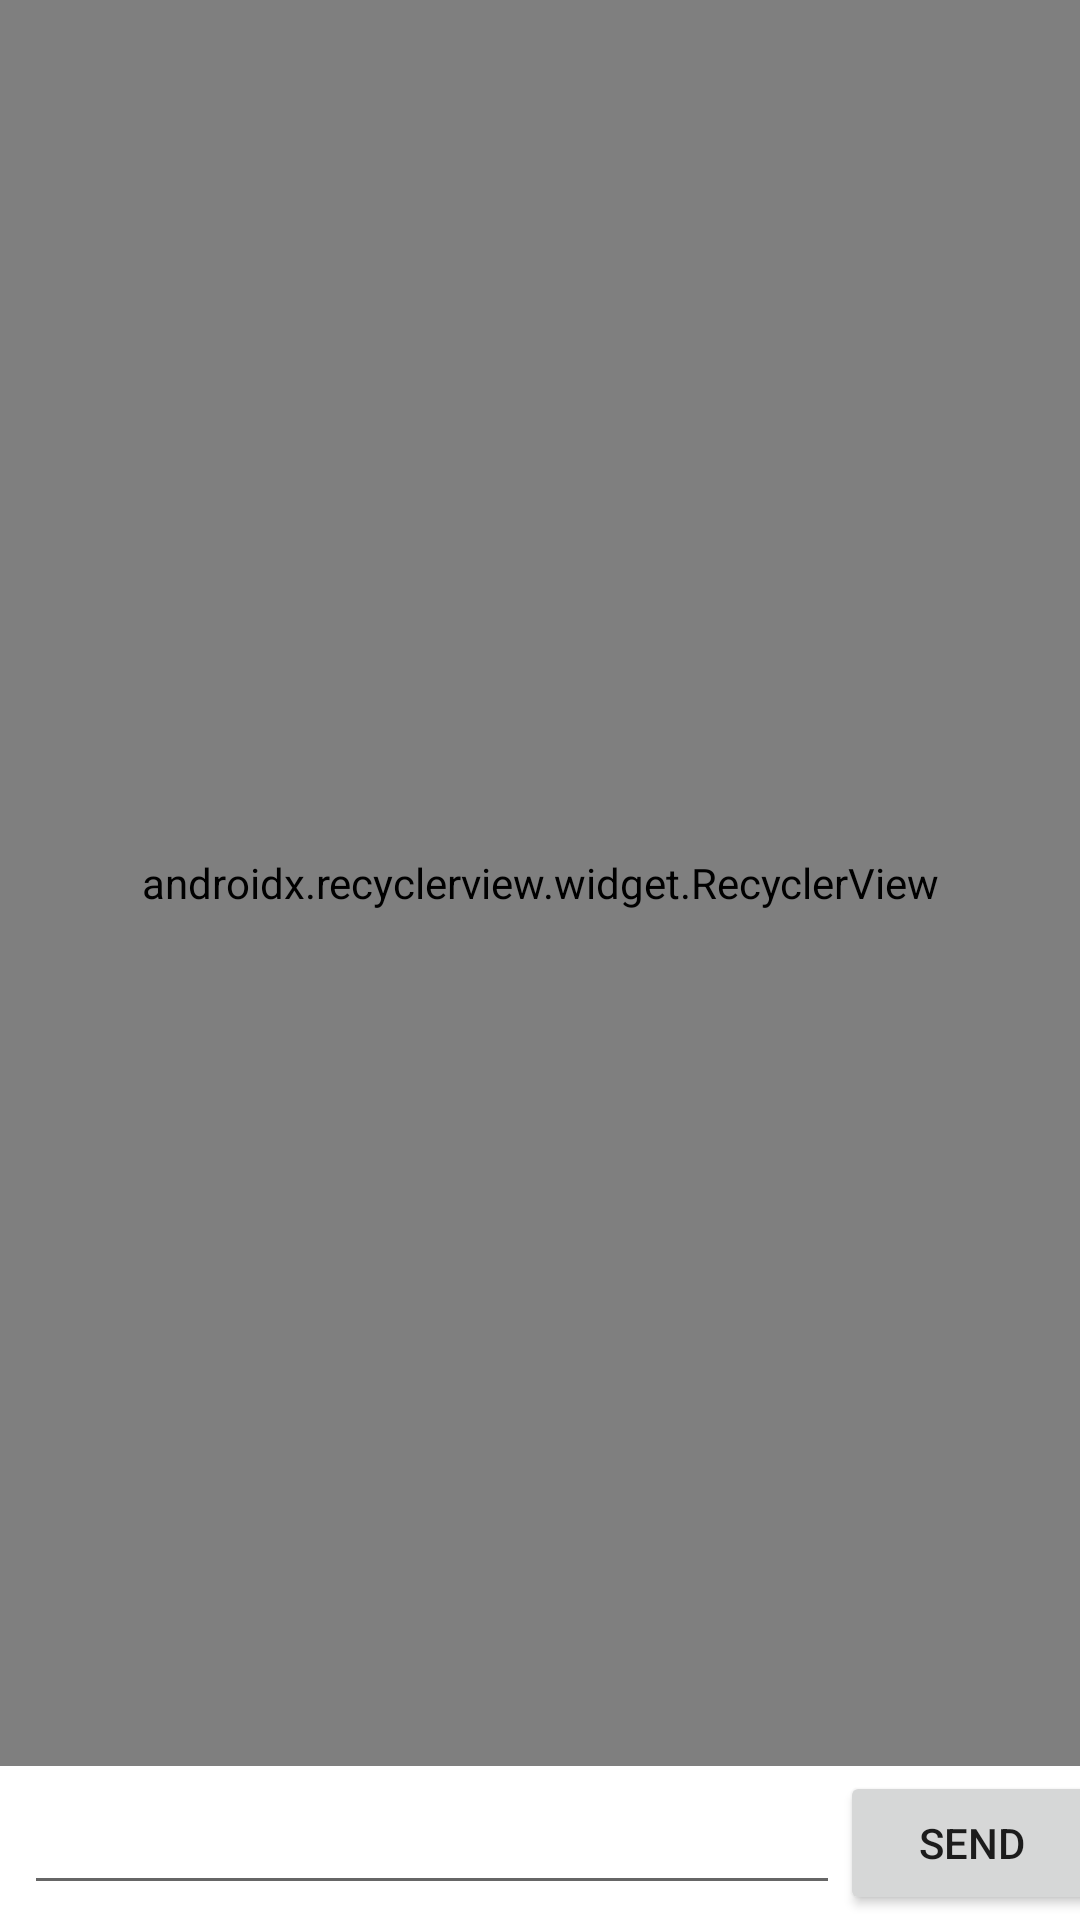

The Android layout XML behind this screen, and the referenced resources:
<!-- AndroidManifest.xml: activity theme WithActionBar -->
<!-- res/layout/activity_chat_room.xml -->
<?xml version="1.0" encoding="utf-8"?>
<android.support.constraint.ConstraintLayout
        xmlns:android="http://schemas.android.com/apk/res/android"
        xmlns:tools="http://schemas.android.com/tools"
        xmlns:app="http://schemas.android.com/apk/res-auto"
        android:layout_width="match_parent"
        android:layout_height="match_parent"
        tools:context=".ChatRoomActivity">
    
    <android.support.constraint.Guideline
            android:id="@+id/guidline"
            android:layout_width="0dp"
            android:layout_height="0dp"
            android:orientation="vertical"
            app:layout_constraintGuide_percent="0.8"/>
    
    <android.support.constraint.Guideline
            android:id="@+id/guidline2"
            android:layout_width="0dp"
            android:layout_height="0dp"
            android:orientation="horizontal"
            app:layout_constraintGuide_percent="0.92"/>
    
    <EditText
            android:id="@+id/editText"
            android:layout_width="0dp"
            android:layout_height="wrap_content"
            app:layout_constraintHorizontal_weight="1"
            app:layout_constraintBottom_toBottomOf="parent"
            app:layout_constraintLeft_toLeftOf="parent"
            app:layout_constraintTop_toBottomOf="@+id/guidline2"
            app:layout_constraintRight_toLeftOf="@+id/guidline"
            android:layout_marginStart="8dp"
            android:layout_marginEnd="8dp"/>
    

    <Button
            android:layout_width="wrap_content"
            android:layout_height="wrap_content"
            android:text="send"
            app:layout_constraintRight_toRightOf="parent"
            app:layout_constraintBottom_toBottomOf="parent"
            app:layout_constraintLeft_toRightOf="@id/guidline"
            app:layout_constraintTop_toBottomOf="@+id/guidline2"/>

    <android.support.constraint.Guideline
            android:id="@+id/horizontal_edit_text"
            android:layout_width="0dp"
            android:layout_height="0dp"
            android:orientation="horizontal"
            app:layout_constraintGuide_percent="0.92"/>

   <android.support.v7.widget.RecyclerView
           android:id="@+id/rv_chat_room_list"
           android:layout_width="match_parent"
           android:layout_height="0dp"
           app:layoutManager="android.support.v7.widget.LinearLayoutManager"
           app:layout_constraintVertical_weight="1"
           app:layout_constraintBottom_toTopOf="@+id/guidline2"
           app:layout_constraintTop_toTopOf="parent"
           app:layout_constraintRight_toRightOf="parent"
           app:layout_constraintLeft_toLeftOf="parent"
           ></android.support.v7.widget.RecyclerView>

</android.support.constraint.ConstraintLayout>
<!-- resources referenced by this layout -->
<resources>
  <style name="WithActionBar" parent="Theme.MaterialComponents.Light">
          
          <item name="colorPrimary">@color/colorPrimary</item>
          <item name="colorPrimaryDark">@color/colorPrimaryDark</item>
          <item name="colorAccent">@color/colorAccent</item>
          <item name="android:titleTextStyle">@style/MyTheme.ActionBar.TitleTextStyle</item>
          <item name="titleTextStyle">@style/MyTheme.ActionBar.TitleTextStyle</item>
  
      </style>
  <color name="colorPrimary">#2466C7</color>
  <color name="colorPrimaryDark">#093D83</color>
  <color name="colorAccent">#FA7233</color>
  <style name="MyTheme.ActionBar.TitleTextStyle" parent="@android:style/TextAppearance">
          <item name="android:textColor">@color/font</item>
          <item name="android:textSize">12sp</item>
      </style>
  <color name="font">#ffffff</color>
</resources>
